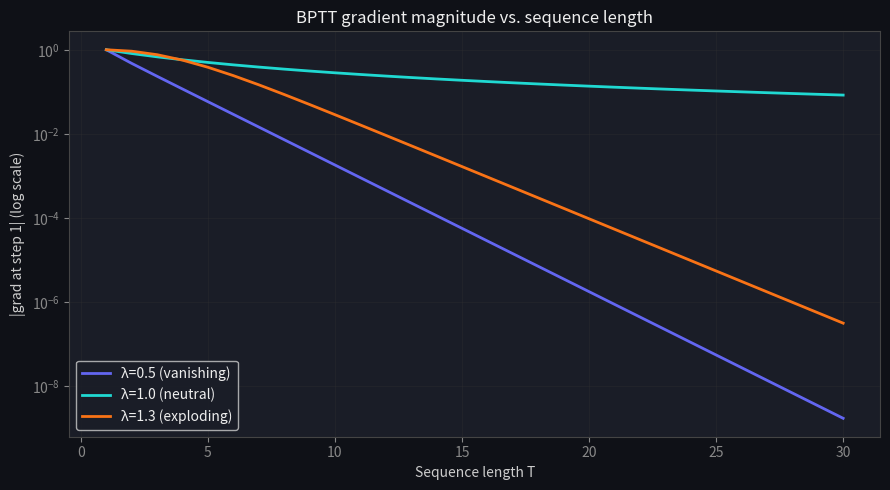

Here is the Python script that generated this plot:
import numpy as np
import matplotlib.pyplot as plt

# Dark matplotlib style
plt.rcParams.update({
    'figure.facecolor': '#0f1117',
    'axes.facecolor':   '#1a1d27',
    'axes.edgecolor':   '#444',
    'axes.labelcolor':  '#ccc',
    'xtick.color':      '#888',
    'ytick.color':      '#888',
    'text.color':       '#eee',
    'grid.color':       '#333',
    'lines.linewidth':  2,
})

np.random.seed(42)

def rnn_forward(x_seq, W_hh, W_xh, b, h0=None):
    """Forward pass through a 1-layer scalar RNN.
    
    x_seq: (T,) input sequence
    Returns: h (T+1,), a (T,)
    """
    T = len(x_seq)
    h = np.zeros(T + 1)
    a = np.zeros(T)
    h[0] = h0 if h0 is not None else 0.0
    for t in range(T):
        a[t] = W_hh * h[t] + W_xh * x_seq[t] + b
        h[t+1] = np.tanh(a[t])
    return h, a

W_hh, W_xh, b = 0.8, 0.5, 0.0
x_seq = np.array([1.0, 0.0, 1.0])

h, a = rnn_forward(x_seq, W_hh, W_xh, b)
tanh_prime = 1 - np.tanh(a)**2

print("Hidden states h_0..h_3:", h.round(3))
print("Pre-activations a_1..a_3:", a.round(3))
print("tanh' values:", tanh_prime.round(3))

def bptt(x_seq, h, a, W_hh, W_xh):
    """Full BPTT for loss = mean(h^2) over all steps."""
    T = len(x_seq)
    tanh_p = 1 - np.tanh(a)**2

    dW_hh = 0.0
    dh = np.zeros(T + 1)

    # Upstream gradient from loss: dL/dh_t = 2*h_t / T for t=1..T
    for t in range(1, T + 1):
        dh[t] = 2 * h[t] / T

    # Backprop through time (reverse)
    for t in reversed(range(T)):
        da_t = dh[t+1] * tanh_p[t]          # dL/da_t
        dW_hh += da_t * h[t]                 # dL/dW_hh accumulates
        dh[t] += da_t * W_hh                 # pass gradient back to h_{t-1}

    return dW_hh

dW_hh_manual = bptt(x_seq, h, a, W_hh, W_xh)
print(f"Manual BPTT dW_hh = {dW_hh_manual:.6f}")

def loss_fn(W_hh_val):
    h_, _ = rnn_forward(x_seq, W_hh_val, W_xh, b)
    return np.mean(h_[1:]**2)

eps = 1e-5
dW_hh_fd = (loss_fn(W_hh + eps) - loss_fn(W_hh - eps)) / (2 * eps)

print(f"Finite-difference dW_hh = {dW_hh_fd:.6f}")
print(f"Relative error = {abs(dW_hh_manual - dW_hh_fd) / (abs(dW_hh_fd) + 1e-12):.2e}")

rel_err = abs(dW_hh_manual - dW_hh_fd) / (abs(dW_hh_fd) + 1e-12)
print(f'BPTT dW_hh = {dW_hh_manual:.6f}, finite-diff = {dW_hh_fd:.6f}, rel error = {rel_err:.2e}')
assert rel_err < 1e-4, 'the analytic BPTT gradient matches finite differences -> the backward pass is correct'
print('\n✅ gradient-checking confirms the hand-derived BPTT is right')

def grad_at_step1(W_hh_val, T):
    """Gradient flowing back to h_1 from a unit loss at h_T."""
    x = np.zeros(T)
    x[0] = 1.0
    h_, a_ = rnn_forward(x, W_hh_val, 0.5, 0.0)
    tanh_p = 1 - np.tanh(a_)**2
    # Product of per-step Jacobians (scalar case)
    grad = 1.0
    for t in reversed(range(1, T)):
        grad *= tanh_p[t] * W_hh_val
    return abs(grad)

T_range = range(1, 31)
configs = [(0.5, '#6366f1', 'λ=0.5 (vanishing)'),
           (1.0, '#20d9d2', 'λ=1.0 (neutral)'),
           (1.3, '#f97316', 'λ=1.3 (exploding)')]

fig, ax = plt.subplots(figsize=(9, 5))
for W_val, color, label in configs:
    grads = [grad_at_step1(W_val, T) for T in T_range]
    ax.semilogy(list(T_range), grads, color=color, label=label)

ax.set_xlabel('Sequence length T')
ax.set_ylabel('|grad at step 1| (log scale)')
ax.set_title('BPTT gradient magnitude vs. sequence length')
ax.legend()
ax.grid(True, alpha=0.3)
plt.tight_layout()
plt.show()

g_short = grad_at_step1(0.5, 3)
g_long = grad_at_step1(0.5, 30)
print(f'|gradient to step 1|: T=3 -> {g_short:.3e},  T=30 -> {g_long:.3e}')
assert g_long < g_short, 'the gradient shrinks as the dependency gets longer'
assert g_long < 1e-6, 'over 30 steps the gradient has effectively vanished'
print('\n✅ vanilla RNNs lose long-range gradients — the motivation for LSTM/GRU gating')

# The vanishing/exploding law in its purest form: in the linear regime (tanh' ~ 1) the
# gradient to an early step scales as W_hh^(T-1). So it VANISHES for |W_hh|<1 and EXPLODES for
# |W_hh|>1. (With a saturating tanh, tanh' < 1 shrinks the factor further, which is why real
# RNNs fail toward VANISHING; the exploding case is handled by gradient clipping.)
T = 20
vanish = 0.5 ** (T - 1)
explode = 1.3 ** (T - 1)
print(f'over {T} steps, W^(T-1):  W=0.5 -> {vanish:.2e} (vanishes),  W=1.3 -> {explode:.1f} (explodes)')
assert vanish < 1e-5, 'the Jacobian product vanishes geometrically for |W_hh| < 1'
assert explode > 100, 'the Jacobian product explodes geometrically for |W_hh| > 1'
print('\ntanh saturation biases real RNNs toward vanishing; gradient clipping caps the exploding case.')

# TODO(you): compute the product of per-step Jacobians for T=5, W_hh=0.9
T, W_val = 5, 0.9
x_test = np.ones(T)

# Forward pass to get tanh' values
h_test, a_test = rnn_forward(x_test, W_val, 0.5, 0.0)
tanh_p_test = 1 - np.tanh(a_test)**2

# --- Analytic: product of Jacobians from step T down to step 2 ---
analytic = None  # TODO: compute as product over t=1..T-1 of tanh_p[t]*W_val

# --- Finite difference: perturb h_1 and measure change in h_T ---
eps = 1e-5
def h_T_from_h1(h1_val):
    h_fd = np.zeros(T + 1)
    h_fd[1] = h1_val
    for t in range(1, T):
        a_t = W_val * h_fd[t] + 0.5 * x_test[t]
        h_fd[t+1] = np.tanh(a_t)
    return h_fd[T]

finite_diff = (h_T_from_h1(h_test[1] + eps) - h_T_from_h1(h_test[1] - eps)) / (2 * eps)

# assert abs(analytic - finite_diff) / (abs(finite_diff) + 1e-12) < 1e-4, "Mismatch!"
# print(f"analytic={analytic:.5f}, finite_diff={finite_diff:.5f} ✓")
